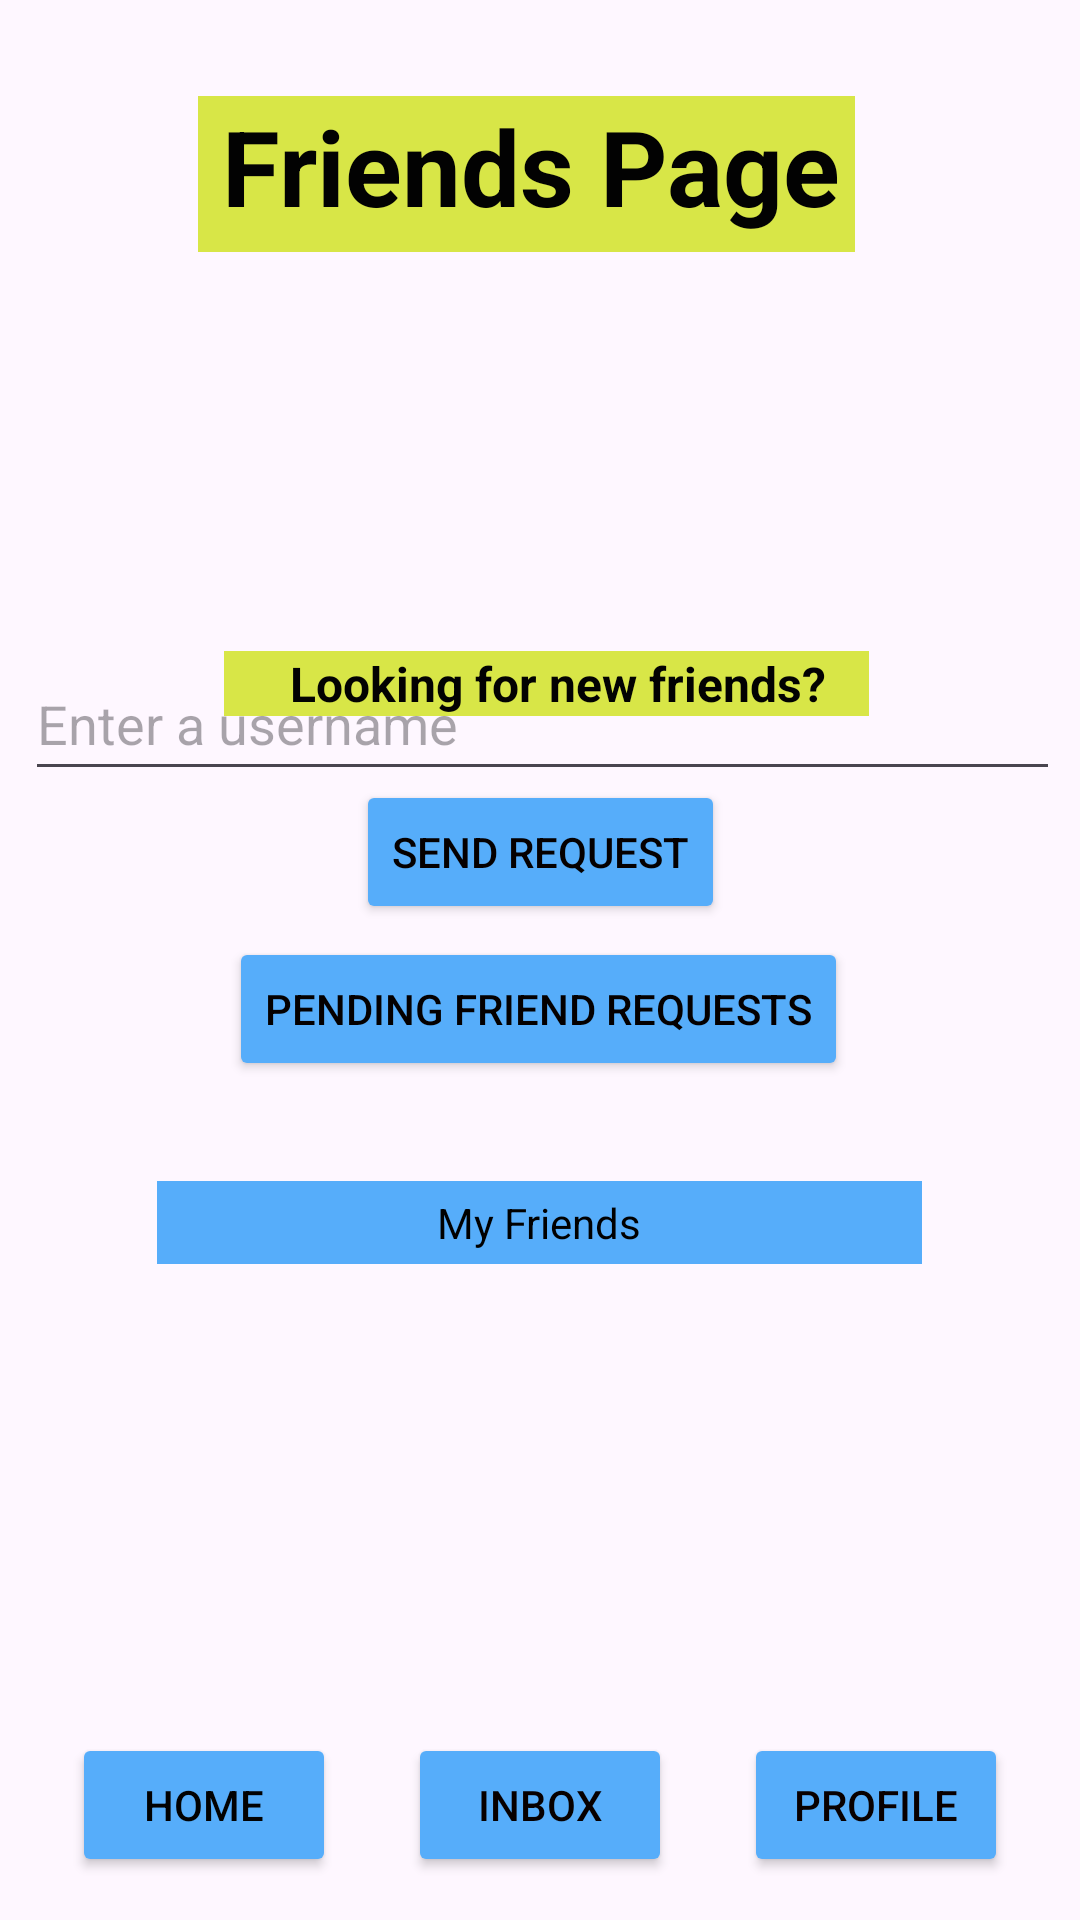

Layout XML and referenced resources for this Android screen:
<!-- AndroidManifest.xml: application theme Theme.ResoluteApp -->
<!-- res/layout/fragment_friends.xml -->
<?xml version="1.0" encoding="utf-8"?>
<androidx.constraintlayout.widget.ConstraintLayout xmlns:android="http://schemas.android.com/apk/res/android"
    xmlns:app="http://schemas.android.com/apk/res-auto"
    xmlns:tools="http://schemas.android.com/tools"
    android:layout_width="match_parent"
    android:layout_height="match_parent"
    tools:context=".FriendsFragment" >

    <TextView
        android:id="@+id/new_friends"
        android:layout_width="215dp"
        android:layout_height="0dp"
        android:layout_marginTop="8dp"
        android:background="#D8E647"
        android:paddingLeft="8dp"
        android:text="Looking for new friends?"
        android:textAlignment="center"
        android:textColor="#020202"
        android:textSize="16sp"
        android:textStyle="bold"
        app:layout_constraintEnd_toEndOf="parent"
        app:layout_constraintHorizontal_bias="0.515"
        app:layout_constraintStart_toStartOf="parent"
        app:layout_constraintTop_toBottomOf="@+id/imageView" />

    <Button
        android:id="@+id/send_request"
        android:layout_width="wrap_content"
        android:layout_height="wrap_content"
        android:layout_marginTop="20dp"
        android:layout_marginBottom="-20dp"
        android:backgroundTint="#56ADFA"
        android:text="Send Request"
        android:textColor="#050000"
        app:layout_constraintBottom_toTopOf="@+id/to_request_from_friends"
        app:layout_constraintEnd_toEndOf="parent"
        app:layout_constraintStart_toStartOf="parent"
        app:layout_constraintTop_toTopOf="@id/enter_username" />

    <Button
        android:id="@+id/to_request_from_friends"
        android:layout_width="wrap_content"
        android:layout_height="wrap_content"
        android:layout_marginTop="-50dp"
        android:layout_marginBottom="100dp"
        android:backgroundTint="#56ADFA"
        android:text="Pending Friend Requests"
        android:textColor="#040000"
        app:layout_constraintBottom_toTopOf="@+id/send_request"
        app:layout_constraintEnd_toEndOf="parent"
        app:layout_constraintHorizontal_bias="0.497"
        app:layout_constraintStart_toStartOf="parent"
        app:layout_constraintTop_toBottomOf="@id/scrollView3" />

    <EditText
        android:id="@+id/enter_username"
        android:layout_width="345dp"
        android:layout_height="48dp"
        android:layout_marginTop="1dp"
        android:layout_marginBottom="20dp"
        android:ems="10"
        android:hint="Enter a username"
        android:inputType="text"
        app:layout_constraintBottom_toTopOf="@+id/send_request"
        app:layout_constraintEnd_toEndOf="parent"
        app:layout_constraintHorizontal_bias="0.56"
        app:layout_constraintStart_toStartOf="parent"
        app:layout_constraintTop_toBottomOf="@id/new_friends"
        tools:ignore="Autofill, LabelFor" />

    <TextView
        android:id="@+id/inbox_identifier"
        android:layout_width="219dp"
        android:layout_height="52dp"
        android:layout_marginTop="32dp"
        android:layout_marginBottom="15dp"
        android:background="#D8E647"
        android:paddingLeft="8dp"
        android:text="Friends Page"
        android:textColor="#020202"
        android:textSize="35sp"
        android:textStyle="bold"
        app:layout_constraintBottom_toTopOf="@+id/imageView"
        app:layout_constraintEnd_toEndOf="parent"
        app:layout_constraintHorizontal_bias="0.468"
        app:layout_constraintStart_toStartOf="parent"
        app:layout_constraintTop_toTopOf="parent" />

    <ScrollView
        android:id="@+id/scrollView3"
        android:layout_width="307dp"
        android:layout_height="189dp"
        android:layout_marginStart="20dp"
        android:layout_marginTop="50dp"
        android:layout_marginEnd="20dp"
        android:layout_marginBottom="100dp"
        app:layout_constraintBottom_toBottomOf="@id/to_inbox_from_friends"
        app:layout_constraintEnd_toEndOf="parent"
        app:layout_constraintHorizontal_bias="0.491"
        app:layout_constraintStart_toStartOf="parent"
        app:layout_constraintTop_toBottomOf="@+id/to_request_from_friends">

        <TableLayout
            android:id="@+id/friends_table"
            android:layout_width="wrap_content"
            android:layout_height="wrap_content"
            android:layout_marginStart="26dp"
            android:layout_marginTop="20dp"
            android:layout_marginEnd="26dp"
            android:layout_marginBottom="21dp"
            android:background="#ABD5FA"
            android:stretchColumns="0"
            app:layout_constraintBottom_toTopOf="@+id/to_home_from_previous_activity"
            app:layout_constraintTop_toBottomOf="@+id/previous_activity_identifier">


            <TableRow
                android:id="@+id/header_row"
                android:layout_width="wrap_content"
                android:layout_height="3dp"
                android:background="#56ADFA">

                <TextView
                    android:id="@+id/my_friends_row"
                    android:layout_column="0"
                    android:padding="0.03in"
                    android:text="My Friends"
                    android:textAlignment="center"
                    android:textColor="@color/black" />

                <TableRow
                    android:layout_width="match_parent"
                    android:layout_height="match_parent" />
            </TableRow>

            <TableRow
                android:layout_width="match_parent"
                android:layout_height="match_parent" />

        </TableLayout>
    </ScrollView>

    <Button
        android:id="@+id/to_home_from_friends"
        android:layout_width="wrap_content"
        android:layout_height="wrap_content"
        android:backgroundTint="#56ADFA"
        android:text="Home"
        android:textColor="#020202"
        app:layout_constraintBottom_toBottomOf="parent"
        app:layout_constraintEnd_toStartOf="@+id/to_inbox_from_friends"
        app:layout_constraintStart_toStartOf="parent"
        app:layout_constraintTop_toTopOf="parent"
        app:layout_constraintVertical_bias="0.976" />

    <Button
        android:id="@+id/to_inbox_from_friends"
        android:layout_width="wrap_content"
        android:layout_height="wrap_content"
        android:backgroundTint="#56ADFA"
        android:text="Inbox"
        android:textColor="#070000"
        app:layout_constraintBottom_toBottomOf="parent"
        app:layout_constraintEnd_toEndOf="parent"
        app:layout_constraintStart_toStartOf="parent"
        app:layout_constraintTop_toTopOf="parent"
        app:layout_constraintVertical_bias="0.976" />

    <Button
        android:id="@+id/to_profile_from_friends"
        android:layout_width="wrap_content"
        android:layout_height="wrap_content"
        android:backgroundTint="#56ADFA"
        android:text="Profile"
        android:textColor="#090000"
        app:layout_constraintBottom_toBottomOf="parent"
        app:layout_constraintEnd_toEndOf="parent"
        app:layout_constraintStart_toEndOf="@+id/to_inbox_from_friends"
        app:layout_constraintTop_toTopOf="parent"
        app:layout_constraintVertical_bias="0.976" />

    <ImageView
        android:id="@+id/imageView"
        android:layout_width="188dp"
        android:layout_height="95dp"
        android:layout_marginStart="111dp"
        android:layout_marginTop="15dp"
        android:layout_marginEnd="112dp"
        android:layout_marginBottom="8dp"
        android:src="@drawable/friends_world"
        app:layout_constraintBottom_toTopOf="@+id/new_friends"
        app:layout_constraintEnd_toEndOf="parent"
        app:layout_constraintHorizontal_bias="1.0"
        app:layout_constraintStart_toStartOf="parent"
        app:layout_constraintTop_toBottomOf="@+id/inbox_identifier" />
</androidx.constraintlayout.widget.ConstraintLayout>
<!-- resources referenced by this layout -->
<resources>
  <style name="Theme.ResoluteApp" parent="Base.Theme.ResoluteApp" />
  <style name="Base.Theme.ResoluteApp" parent="Theme.Material3.DayNight.NoActionBar">
          
          
      </style>
  <!-- not gathered from this repository: default colours our renderer supplied (Android Studio template values) -->
  <color name="black">#FF000000</color>
</resources>
